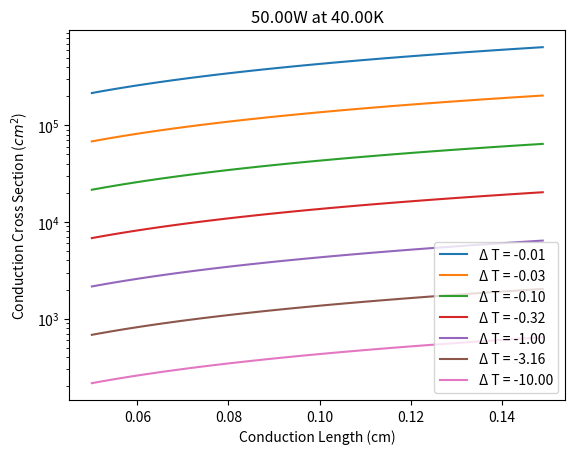

This figure's Python source:
import matplotlib.pyplot as plt
import numpy as np


thermal_conductivity_of_copper = 401.0 # Watts per m Kelvin


def heatTransfer(area, length, T1, T2, thermal_conductivity=thermal_conductivity_of_copper):
    # m Kg s units

    heating_W = thermal_conductivity * (area / length) * (T2 - T1)
    return heating_W

def areaOfHeatTransfer(heating_W, length_m, T1_K, T2_K, thermal_conductivity_W_mK=thermal_conductivity_of_copper):
    """
    :param heating_W: the amount of heating in Watts
    :param length_m: the length of the heat strapping in meters
    :param T1_K: The temperature in Kelvin of the coldhead or heat sink
    :param T2_K: The temperature in Kelvin of the thing being cooled or heated
    :param thermal_conductivity_W_mK: Thermal conductivity in Watt per (meter * Kelvin
    :return: area in units of meters squared
    Q = k * (A/L) * (T2 - T1)
    <==> Q = k * A * (T2 - T1) / L
    <==> Q = k * A * (T2 - T1) / L
    <==> Q * L / (k * (T2-T1)) = A

    """
    return heating_W * length_m / (thermal_conductivity_W_mK * np.abs(T2_K - T1_K))


class Shapes():
    def __init__(self, type, dimensions_m):
        self.type = type
        self.dimensions_m = np.array(dimensions_m, dtype=float)
        self.length_m = None
        self.area_m2 = None


    def getLengthAndArea(self):
        if self.type.lower() == "rectangularprism":
            self.length_m, self.width_m, self.depth_m = self.dimensions_m
            self.area_m2 = self.width_m * self.depth_m
        elif self.type.lower() == "cylinder":
            self.length_m, self.diameter_m = self.dimensions_m
            self.area_m2 = ((self.diameter_m / 2.0)**2 ) * np.pi()
        elif self.type.lower() == "cylinder":
            self.length_m, self.outerDiameter_m, self.innerDiameter_m = self.dimensions_m
            self.area_m2 = (((self.outerDiameter_m / 2.0)**2 ) * np.pi()) \
                            - (((self.innerDiameter_m / 2.0)**2 ) * np.pi())
        else:
            print("!Type:", self.type, "is not recognized!")


class HeatConductionStudy():
    def __init__(self, heating_W, T2_K, temperatureDifferenceList_K, testLengthList_m, thermalConductivity_W_mK):
        self.heating_W = float(heating_W) # Watts
        self.T2 = float(T2_K) # Kelvin
        self.temperatureDifferenceList_K = temperatureDifferenceList_K # Kevin
        self.testLengthList_m = testLengthList_m # meters
        self.T1_list_K = []  # Kelvin
        for difference in difference_list:
            self.T1_list_K.append(T2 + float(difference))

        # make a blank dictionary to store area data as a function of temperature
        self.areaProfiles_dict = {}

        # loop over the values to create a dictionary of T1 temperatures, each with a list of conduction areas as
        # a function of conductor lengths (the testLengthList_m variable)
        for T1 in self.T1_list_K:
            # make a blank list to store the conduction areas as a function of
            # conductor lengths (the testLengthList_m variable)
            temporaryList = []
            # loop over the testLengthList_m
            for length_m in self.testLengthList_m:
                # Use the standard function defined in simpleModel.py
                temporary_area = areaOfHeatTransfer(heating_W=heating_W, length_m=length_m, T1_K=T1, T2_K=T2,
                                                    thermal_conductivity_W_mK=thermalConductivity_W_mK)
                temporaryList.append(temporary_area)
            # save this list in the dictionary with the current T1, as the key to find this data
            self.areaProfiles_dict[T1] = temporaryList


    def generatePlots(self, showPlot=True, savePlot=False, doPNG=True,
                      units="m", xLogPlot=False, yLogPlot=True):
        plt.clf()
        # now we will generate the plots
        for T1 in self.T1_list_K:
            area_list_m2 = self.areaProfiles_dict[T1]
            if units == "cm":
                # convert to cm
                lengthArray = np.array(self.testLengthList_m) / 100.0
                area_array_m2 = np.array(area_list_m2)
                areaArray = area_array_m2 * 100.0 * 100.0
                # plot
            elif units == "mm":
                lengthArray = np.array(self.testLengthList_m) / 1000.0
                area_array_m2 = np.array(area_list_m2)
                areaArray = area_array_m2 * 1000.0 * 1000.0
            else:
                lengthArray = np.array(self.testLengthList_m)
                areaArray = np.array(area_list_m2)
            # Plot the Area profiles
            plt.plot(lengthArray, areaArray, label="\u0394 T = " + str("%2.2f" % (T2 - T1)))

        # now the stuff to make the plot look good
        if yLogPlot:
            plt.yscale('log')

        if xLogPlot:
            plt.xscale('log')
        if units == "cm":
            plt.ylabel('Conduction Cross Section ($cm^2$)')
            plt.xlabel('Conduction Length (cm)')
        plotTitleString = "" + str("%1.2f" % self.heating_W) + "W at " + str("%1.2f" %self.T2) + "K"
        plt.title(plotTitleString)
        plt.legend()
        if showPlot:
            plt.show()
        if savePlot:
            plt.draw()
            plotFileName = plotTitleString.replace(" ", "")
            if doPNG:
                plotFileName += '.png'
            else:
                plotFileName += '.eps'
                print("saving file:", plotFileName)
            plt.savefig(plotFileName)



if __name__ == "__main__":
    print("starting Tests")
    heating_W = 50.0 # Watts
    T2 = 40.0 # Kelvin
    # Here we make a list of temperatures for a cryogenic device under test
    difference_list = list(10.0**np.arange(-2, 1.5, 0.5, dtype=float)) # Kelvin

    Study1 = HeatConductionStudy(heating_W=heating_W, T2_K=T2,
                                 temperatureDifferenceList_K=difference_list,
                                 testLengthList_m=np.arange(5.0, 15.0, 0.1, dtype=float),
                                 thermalConductivity_W_mK = 1161.0)
    Study1.generatePlots(units='cm')

    print("Testing Complete")
